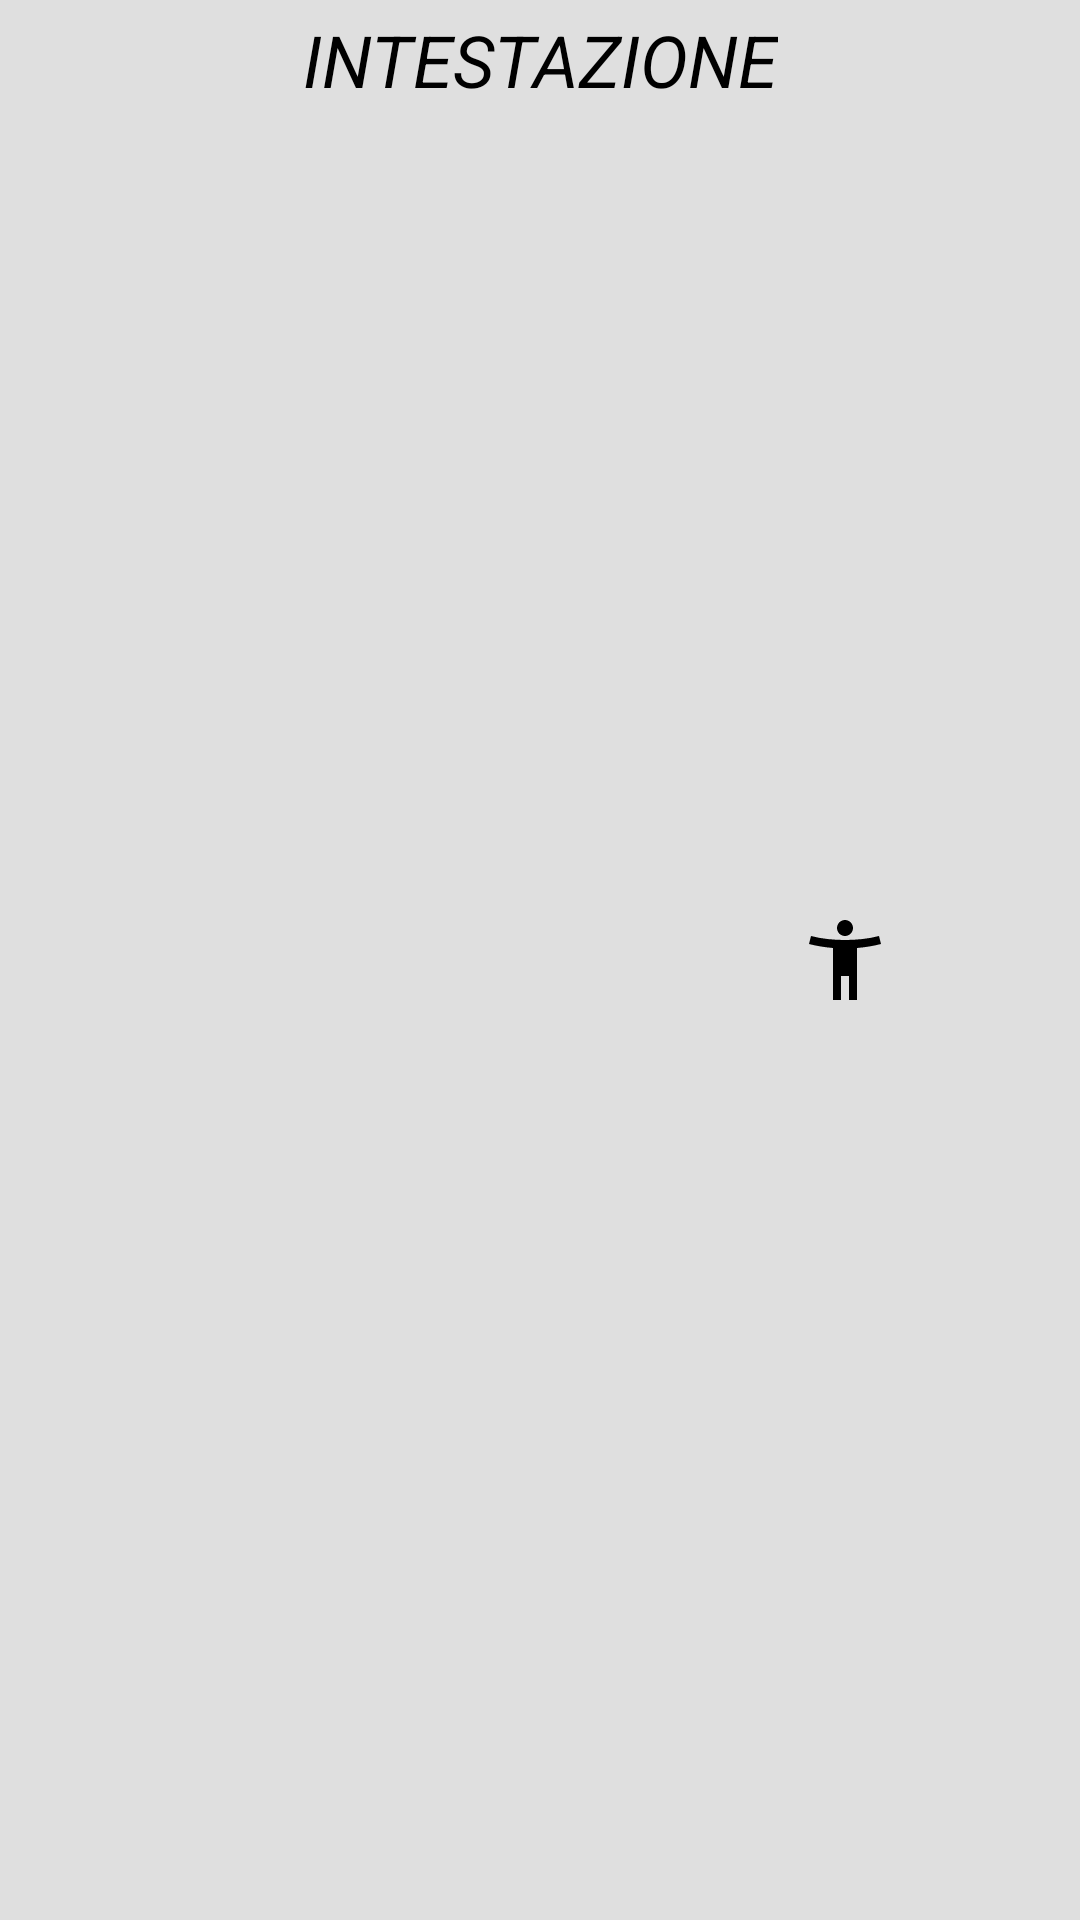

The Android layout XML behind this screen, and the referenced resources:
<!-- AndroidManifest.xml: application theme Theme.GalloZafferano -->
<!-- res/layout/header.xml -->
<?xml version="1.0" encoding="utf-8"?>
<androidx.constraintlayout.widget.ConstraintLayout xmlns:android="http://schemas.android.com/apk/res/android"
    xmlns:app="http://schemas.android.com/apk/res-auto"
    xmlns:tools="http://schemas.android.com/tools"
    android:layout_width="match_parent"
    android:layout_height="wrap_content"
    android:background="#20000000">

    <TextView
        android:id="@+id/txt_intestazione"
        android:layout_width="wrap_content"
        android:layout_height="40dp"
        android:text="INTESTAZIONE"
        android:textSize="24sp"
        android:gravity="center"
        app:layout_constraintEnd_toEndOf="parent"
        app:layout_constraintStart_toStartOf="parent"
        app:layout_constraintTop_toTopOf="parent"
        android:textStyle="italic"
        android:textColor="@color/black"
        />

    <ImageView
        android:layout_width="wrap_content"
        android:layout_height="wrap_content"
        android:src="@drawable/ic_baseline_accessibility_new_24"
        app:layout_constraintBottom_toBottomOf="parent"
        app:layout_constraintEnd_toEndOf="parent"
        app:layout_constraintHorizontal_bias="0.094"
        app:layout_constraintStart_toEndOf="@+id/txt_intestazione"
        app:layout_constraintTop_toTopOf="parent"></ImageView>
</androidx.constraintlayout.widget.ConstraintLayout>
<!-- resources referenced by this layout -->
<resources>
  <color name="black">#FF000000</color>
  <!-- drawable ic_baseline_accessibility_new_24 (drawable) -->
  <vector android:height="32dp" android:tint="@color/black"
      android:viewportHeight="24" android:viewportWidth="24"
      android:width="32dp" xmlns:android="http://schemas.android.com/apk/res/android">
      <path android:fillColor="@android:color/black" android:pathData="M20.5,6c-2.61,0.7 -5.67,1 -8.5,1s-5.89,-0.3 -8.5,-1L3,8c1.86,0.5 4,0.83 6,1v13h2v-6h2v6h2V9c2,-0.17 4.14,-0.5 6,-1l-0.5,-2zM12,6c1.1,0 2,-0.9 2,-2s-0.9,-2 -2,-2 -2,0.9 -2,2 0.9,2 2,2z"/>
  </vector>
  <style name="Theme.GalloZafferano" parent="Theme.MaterialComponents.DayNight.DarkActionBar">
          
          <item name="colorPrimary">@color/purple_500</item>
          <item name="colorPrimaryVariant">@color/purple_700</item>
          <item name="colorOnPrimary">@color/white</item>
          
          <item name="colorSecondary">@color/teal_200</item>
          <item name="colorSecondaryVariant">@color/teal_700</item>
          <item name="colorOnSecondary">@color/black</item>
          
          <item name="android:statusBarColor" tools:targetApi="l">?attr/colorPrimaryVariant</item>
          
      </style>
  <color name="purple_500">#FF6200EE</color>
  <color name="purple_700">#FF3700B3</color>
  <color name="white">#FFFFFFFF</color>
  <color name="teal_200">#FF03DAC5</color>
  <color name="teal_700">#FF018786</color>
</resources>
